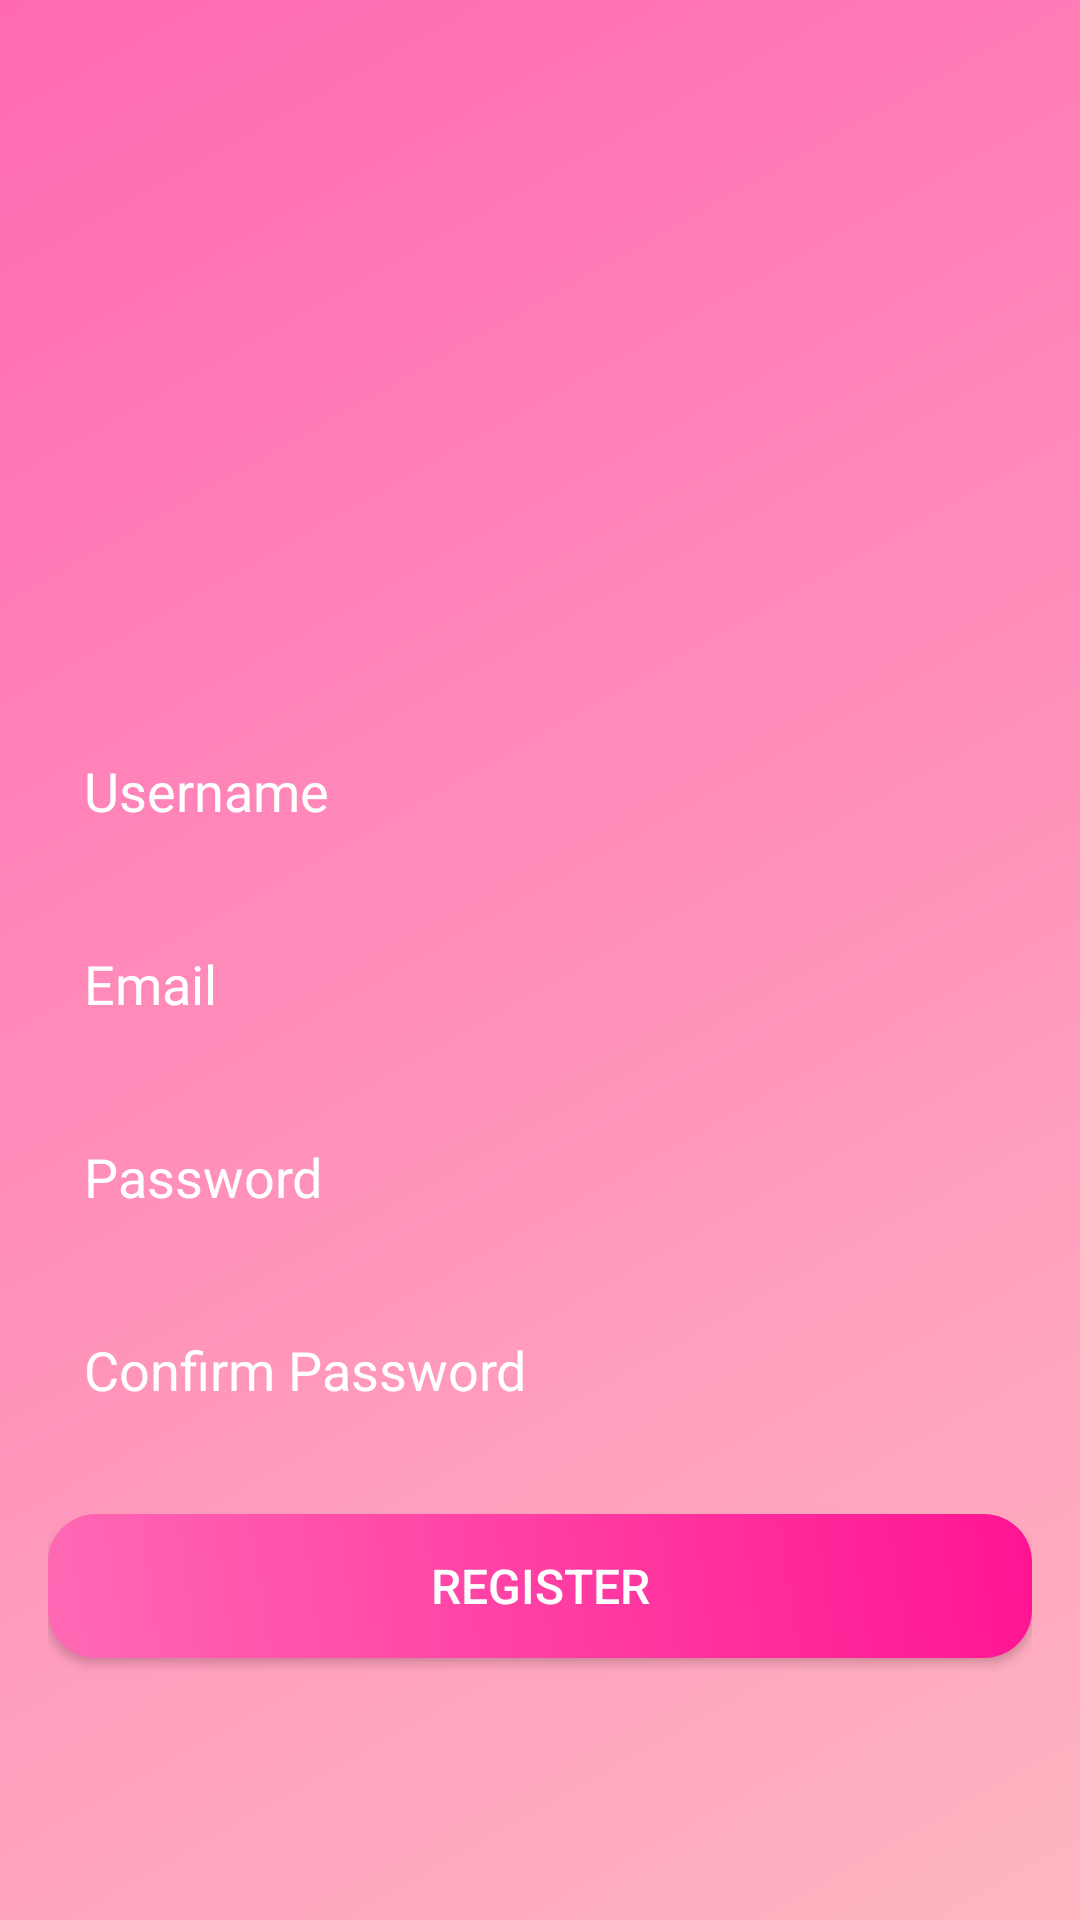

This screen was rendered from an Android layout file. Write that file and the resources it references.
<!-- AndroidManifest.xml: application theme Theme.ProChess -->
<!-- res/layout/activity_register.xml -->
<?xml version="1.0" encoding="utf-8"?>
<LinearLayout xmlns:android="http://schemas.android.com/apk/res/android"
    android:layout_width="match_parent"
    android:layout_height="match_parent"
    android:orientation="vertical"
    android:padding="16dp"
    android:gravity="center"
    android:background="@drawable/background_gradient">

    
    <ImageView
        android:layout_width="120dp"
        android:layout_height="120dp"
        android:src="@drawable/chess_logo"
        android:layout_marginBottom="32dp"/>

    
    <EditText
        android:id="@+id/usernameInput"
        android:layout_width="match_parent"
        android:layout_height="wrap_content"
        android:hint="Username"
        android:padding="12dp"
        android:layout_marginBottom="16dp"
        android:background="@drawable/edit_text_background"
        android:textColorHint="#FFFFFF"/>

    
    <EditText
        android:id="@+id/emailInput"
        android:layout_width="match_parent"
        android:layout_height="wrap_content"
        android:hint="Email"
        android:inputType="textEmailAddress"
        android:padding="12dp"
        android:layout_marginBottom="16dp"
        android:background="@drawable/edit_text_background"
        android:textColorHint="#FFFFFF"/>

    
    <EditText
        android:id="@+id/passwordInput"
        android:layout_width="match_parent"
        android:layout_height="wrap_content"
        android:hint="Password"
        android:inputType="textPassword"
        android:padding="12dp"
        android:layout_marginBottom="16dp"
        android:background="@drawable/edit_text_background"
        android:textColorHint="#FFFFFF"/>

    
    <EditText
        android:id="@+id/confirmPasswordInput"
        android:layout_width="match_parent"
        android:layout_height="wrap_content"
        android:hint="Confirm Password"
        android:inputType="textPassword"
        android:padding="12dp"
        android:layout_marginBottom="24dp"
        android:background="@drawable/edit_text_background"
        android:textColorHint="#FFFFFF"/>

    
    <Button
        android:id="@+id/registerButton"
        android:layout_width="match_parent"
        android:layout_height="wrap_content"
        android:text="Register"
        android:textSize="16sp"
        android:padding="12dp"
        android:textColor="#FFFFFF"
        android:background="@drawable/button_background"/>

</LinearLayout>
<!-- resources referenced by this layout -->
<resources>
  <!-- drawable background_gradient (drawable) -->
  <shape xmlns:android="http://schemas.android.com/apk/res/android">
      <gradient
          android:angle="135"
          android:startColor="#FFB6C1"
          android:endColor="#FF69B4"
          android:type="linear" />
  </shape>
  <!-- drawable button_background (drawable) -->
  <shape xmlns:android="http://schemas.android.com/apk/res/android">
      <gradient
          android:angle="45"
          android:startColor="#FF69B4"
          android:endColor="#FF1493"
          android:type="linear"/>
      <corners android:radius="16dp"/>
  </shape>
  <style name="Theme.ProChess" parent="Theme.MaterialComponents.DayNight.DarkActionBar">
          
          <item name="colorPrimary">@color/purple_500</item>
          <item name="colorPrimaryVariant">@color/purple_700</item>
          <item name="colorOnPrimary">@color/white</item>
          
          <item name="colorSecondary">@color/teal_200</item>
          <item name="colorSecondaryVariant">@color/teal_700</item>
          <item name="colorOnSecondary">@color/black</item>
          
          <item name="android:statusBarColor">?attr/colorPrimaryVariant</item>
          
      </style>
  <color name="purple_500">#FF6200EE</color>
  <color name="purple_700">#FF3700B3</color>
  <color name="white">#FFFFFFFF</color>
  <color name="teal_200">#FF03DAC5</color>
  <color name="teal_700">#FF018786</color>
  <color name="black">#FF000000</color>
</resources>
